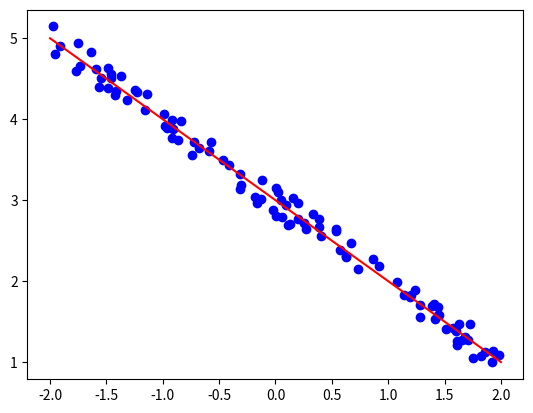

Source code (Python):
import numpy as np
import matplotlib.pyplot as plt
from collections import defaultdict

class LinearRegression:
    def __init__(self, regularization = "None", alpha = 0.01, reg_lambda = 0.001):
        self.regularization = regularization
        self.reg_lambda = reg_lambda
        self.alpha = alpha

    def predict(self, w, X, b):
        return X.dot(w) + b

    def loss(self, pred, actual):
        MSE = np.sum(actual - pred) ** 2 
        reg = regularization_value[self.regularization](self.reg_lambda, self.weights)

        return (1.0 / self.m) * MSE + reg

    def fit(self, X, y):
        self.m, self.n = X.shape

        self.X = np.concatenate([X, np.ones((self.m, 1))], axis = 1)
        self.y = y

        self.w = np.linalg.inv(self.X.T.dot(self.X)).dot(self.X.T).dot(self.y)

        self.weights = self.w[0]
        self.bias = self.w[1]


def main():
    n = 100

    # [redacted]
    # generates fake Y values and if the program works then w and b will converge
    # to whatever you set the artificial weights/bias values too.
    artificial_weights = np.array([[-1]])
    artificial_bias = np.array([[3]])

    X = np.random.uniform(-2, 2, (n, 1))
    noise = np.random.uniform(-1, 1, (n, 1))

    y = X.dot(artificial_weights) + artificial_bias + (noise / 5.0)

    model = LinearRegression()
    model.fit(X, y)

    weight = model.weights[0]
    bias = model.bias[0]

    print("weight0: {} | bias: {}".format(weight, bias))

    plt.scatter(X, y, color = "blue")
    x = np.linspace(-2, 2, 2)
    hyperplane = weight * x + bias
    plt.plot(x, hyperplane, '-', color = "red")

    plt.show()


if __name__ == "__main__":
    main()





